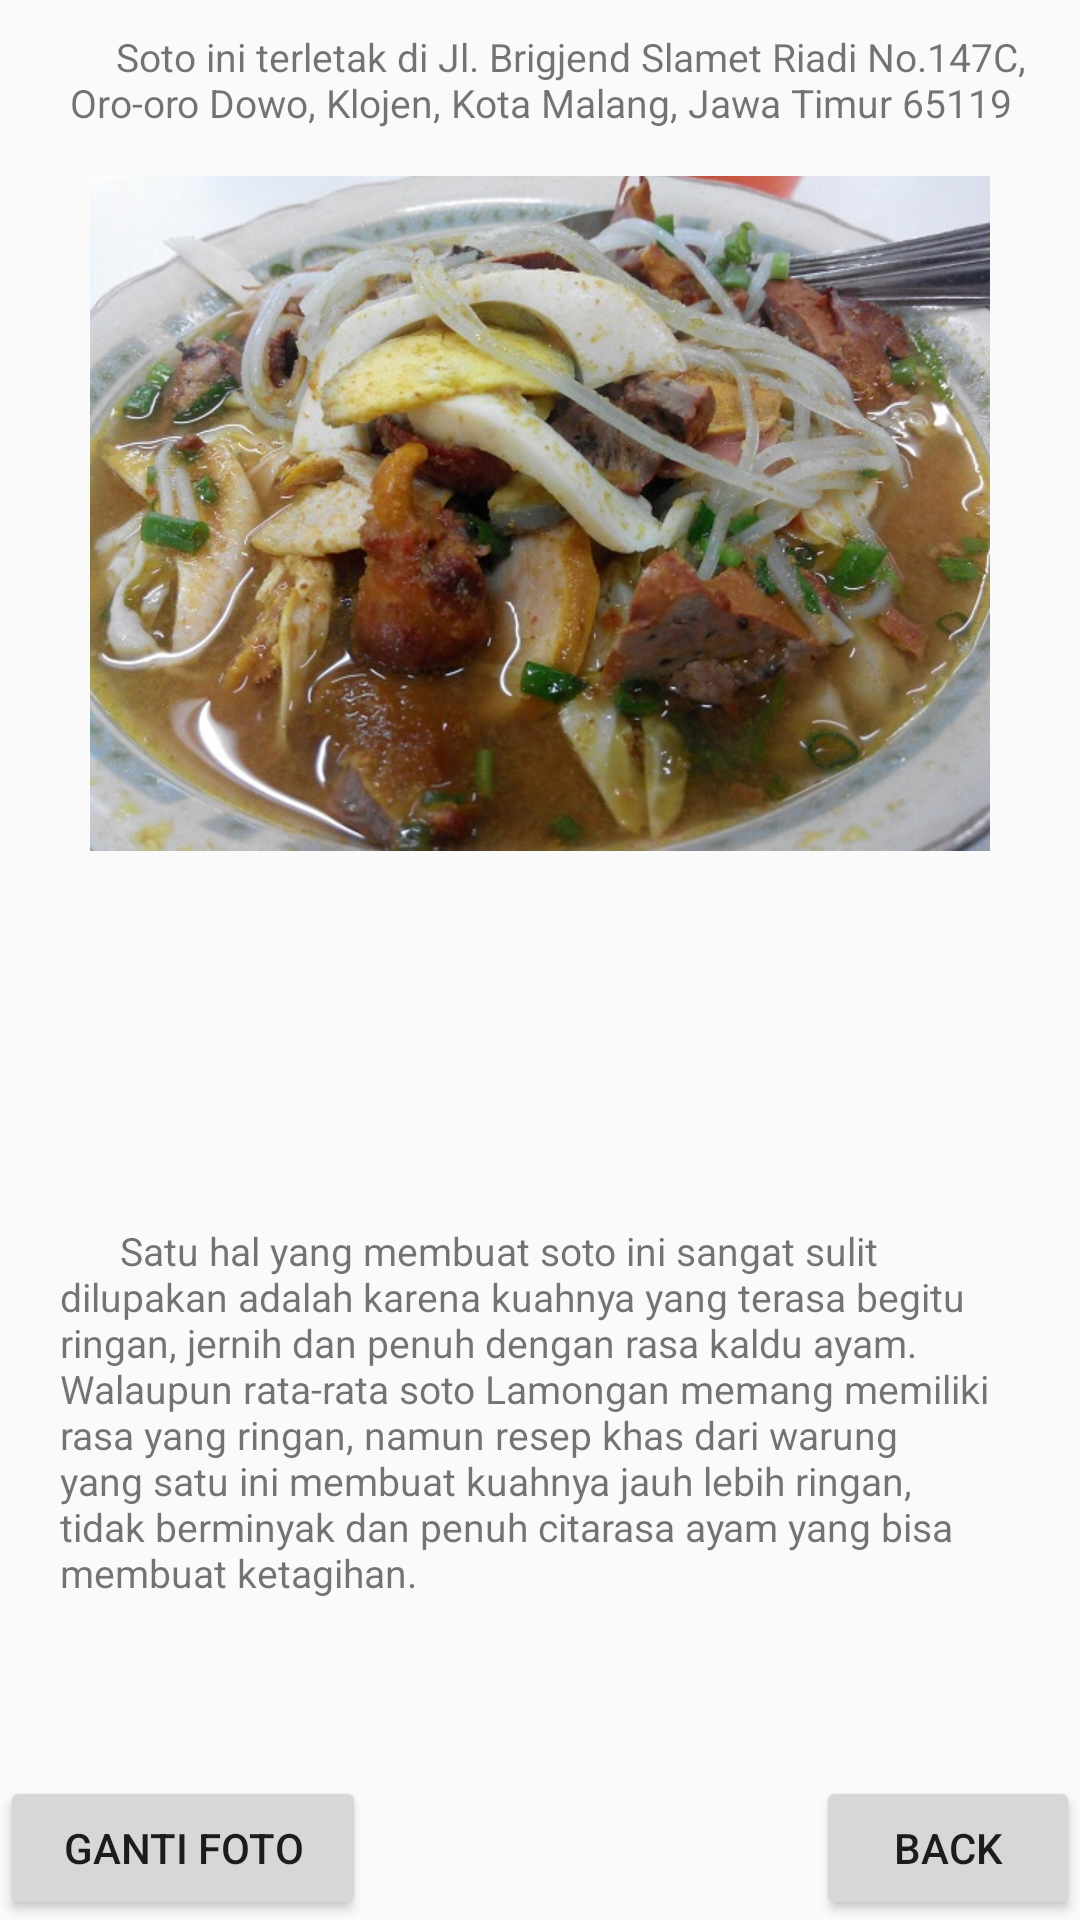

Reconstruct the res/layout file that produces this screen, plus the resources it refers to.
<!-- AndroidManifest.xml: application theme AppTheme -->
<!-- res/layout/activity_food3.xml -->
<?xml version="1.0" encoding="utf-8"?>
<RelativeLayout xmlns:android="http://schemas.android.com/apk/res/android"
    xmlns:app="http://schemas.android.com/apk/res-auto"
    xmlns:tools="http://schemas.android.com/tools"
    android:layout_width="match_parent"
    android:layout_height="match_parent"
    tools:context=".Foodies">

    <TextView
        android:id="@+id/textView"
        android:layout_width="wrap_content"
        android:layout_height="wrap_content"
        android:gravity="center"
        android:padding="10dp"
        android:text="      Soto ini terletak di Jl. Brigjend Slamet Riadi No.147C, Oro-oro Dowo, Klojen, Kota Malang, Jawa Timur 65119"
        android:textSize="13sp"
        tools:layout_editor_absoluteX="0dp"
        tools:layout_editor_absoluteY="0dp" />

    <ImageView

        android:id="@+id/soto"
        android:layout_width="300sp"
        android:layout_height="250sp"
        android:layout_alignParentTop="true"
        android:layout_centerHorizontal="true"
        android:layout_marginTop="46dp"
        android:layout_weight="2"
        android:src="@drawable/soto" />

    <TextView
        android:id="@+id/textView2"
        android:layout_width="wrap_content"
        android:layout_height="wrap_content"
        android:layout_alignParentBottom="true"
        android:layout_alignParentStart="true"
        android:layout_marginBottom="87dp"
        android:gravity="fill"
        android:padding="20dp"
        android:text="      Satu hal yang membuat soto ini sangat sulit dilupakan adalah karena kuahnya yang terasa begitu ringan, jernih dan penuh dengan rasa kaldu ayam. Walaupun rata-rata soto Lamongan memang memiliki rasa yang ringan, namun resep khas dari warung yang satu ini membuat kuahnya jauh lebih ringan, tidak berminyak dan penuh citarasa ayam yang bisa membuat ketagihan. "
        android:textSize="13sp"
        tools:ignore="RtlCompat"
        tools:layout_editor_absoluteX="0dp"
        tools:layout_editor_absoluteY="0dp" />

    <Button
        android:id="@+id/btn_camera"
        android:layout_width="122dp"
        android:layout_height="wrap_content"
        android:layout_alignParentBottom="true"
        android:layout_alignParentStart="true"
        android:text="Ganti Foto"
        tools:ignore="RtlCompat" />

    <Button
        android:id="@+id/kembali"
        android:layout_width="wrap_content"
        android:layout_height="wrap_content"
        android:layout_alignParentBottom="true"
        android:layout_alignParentEnd="true"
        android:onClick="Food3"
        android:text="BACK"
        tools:ignore="RtlCompat" />

</RelativeLayout>
<!-- resources referenced by this layout -->
<resources>
  <!-- drawable soto: jpg bitmap (drawable, 119370 bytes) -->
  <style name="AppTheme" parent="Theme.AppCompat.Light.DarkActionBar">
          
          <item name="colorPrimary">@color/colorPrimary</item>
          <item name="colorPrimaryDark">@color/colorPrimaryDark</item>
          <item name="colorAccent">@color/colorAccent</item>
          <item name="toolbarStyle">@style/Widget.AppCompat.Toolbar</item>
      </style>
  <color name="colorPrimary">#3F51B5</color>
  <color name="colorPrimaryDark">#303F9F</color>
  <color name="colorAccent">#FF4081</color>
</resources>
